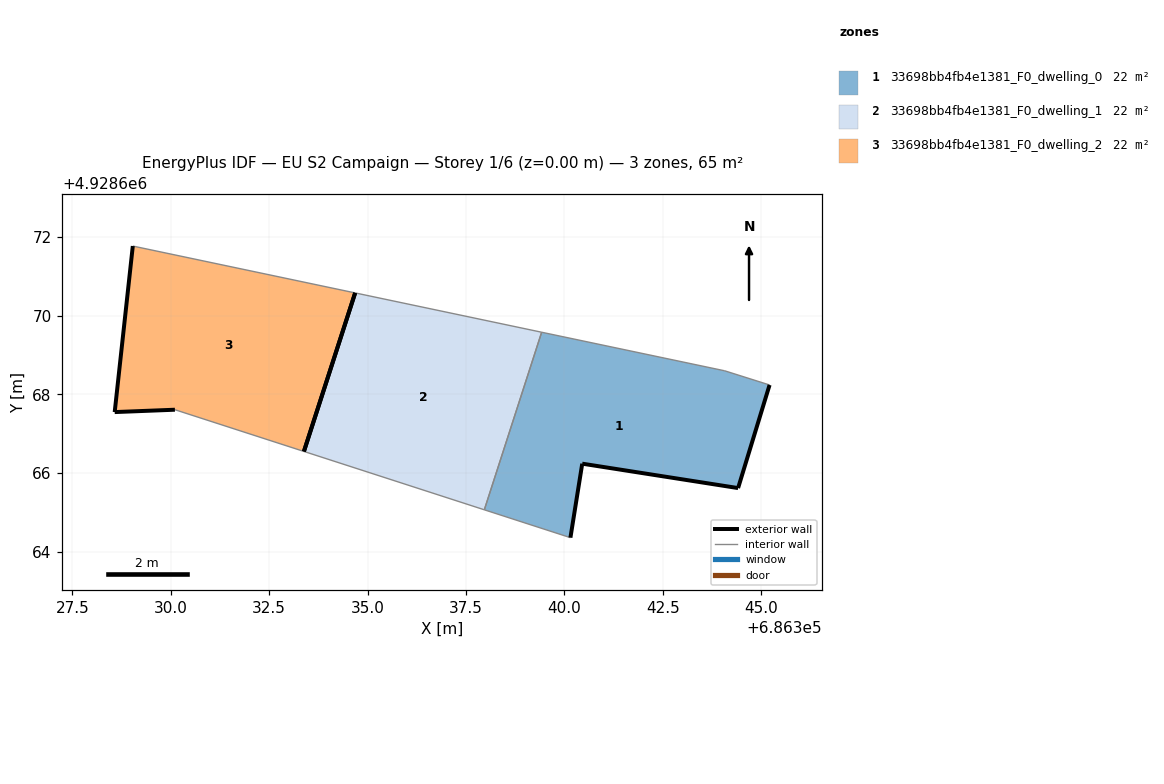
=== STOREY PLAN SPEC (per zone: floor XY polygon, exterior-wall plan segments, windows/doors) ===
zone 1: 33698bb4fb4e1381_F0_dwelling_0  (21.6 m²)
  floor: (686344.42, 4928665.62) (686345.22, 4928668.24) (686344.08, 4928668.60) (686339.43, 4928669.58) (686337.97, 4928665.07) (686340.16, 4928664.36) (686340.46, 4928666.24)
  exterior wall: (686340.46, 4928666.24) – (686340.16, 4928664.36)  [1.9 m]
  exterior wall: (686345.22, 4928668.24) – (686344.42, 4928665.62)  [2.7 m]
  exterior wall: (686344.42, 4928665.62) – (686340.46, 4928666.24)  [4.0 m]
  interior walls: 4
zone 2: 33698bb4fb4e1381_F0_dwelling_1  (21.6 m²)
  floor: (686337.97, 4928665.07) (686339.43, 4928669.58) (686334.69, 4928670.58) (686333.38, 4928666.55)
  exterior wall: (686333.38, 4928666.55) – (686334.69, 4928670.58)  [4.2 m]
  interior walls: 3
zone 3: 33698bb4fb4e1381_F0_dwelling_2  (21.6 m²)
  floor: (686333.38, 4928666.55) (686334.69, 4928670.58) (686329.04, 4928671.77) (686328.58, 4928667.55) (686330.11, 4928667.61)
  exterior wall: (686330.11, 4928667.61) – (686328.58, 4928667.55)  [1.5 m]
  exterior wall: (686328.58, 4928667.55) – (686329.04, 4928671.77)  [4.2 m]
  exterior wall: (686334.69, 4928670.58) – (686333.38, 4928666.55)  [4.2 m]
  interior walls: 2

=== DERIVED (storey summary) ===
Building: EU S2 Campaign
Storey: 1 of 6  (floor level z = 0.00 m)
Storey gross floor area: 64.9 m²
Zones on this storey: 3
  - 33698bb4fb4e1381_F0_dwelling_0: floor 21.6 m²; exterior wall 8.7 m (26.0 m²); WWR 0.0%
  - 33698bb4fb4e1381_F0_dwelling_1: floor 21.6 m²; exterior wall 4.2 m (12.7 m²); WWR 0.0%
  - 33698bb4fb4e1381_F0_dwelling_2: floor 21.6 m²; exterior wall 10.0 m (30.0 m²); WWR 0.0%
Zone adjacency (shared interzone walls):
  - 33698bb4fb4e1381_F0_dwelling_0 ↔ 33698bb4fb4e1381_F0_dwelling_1